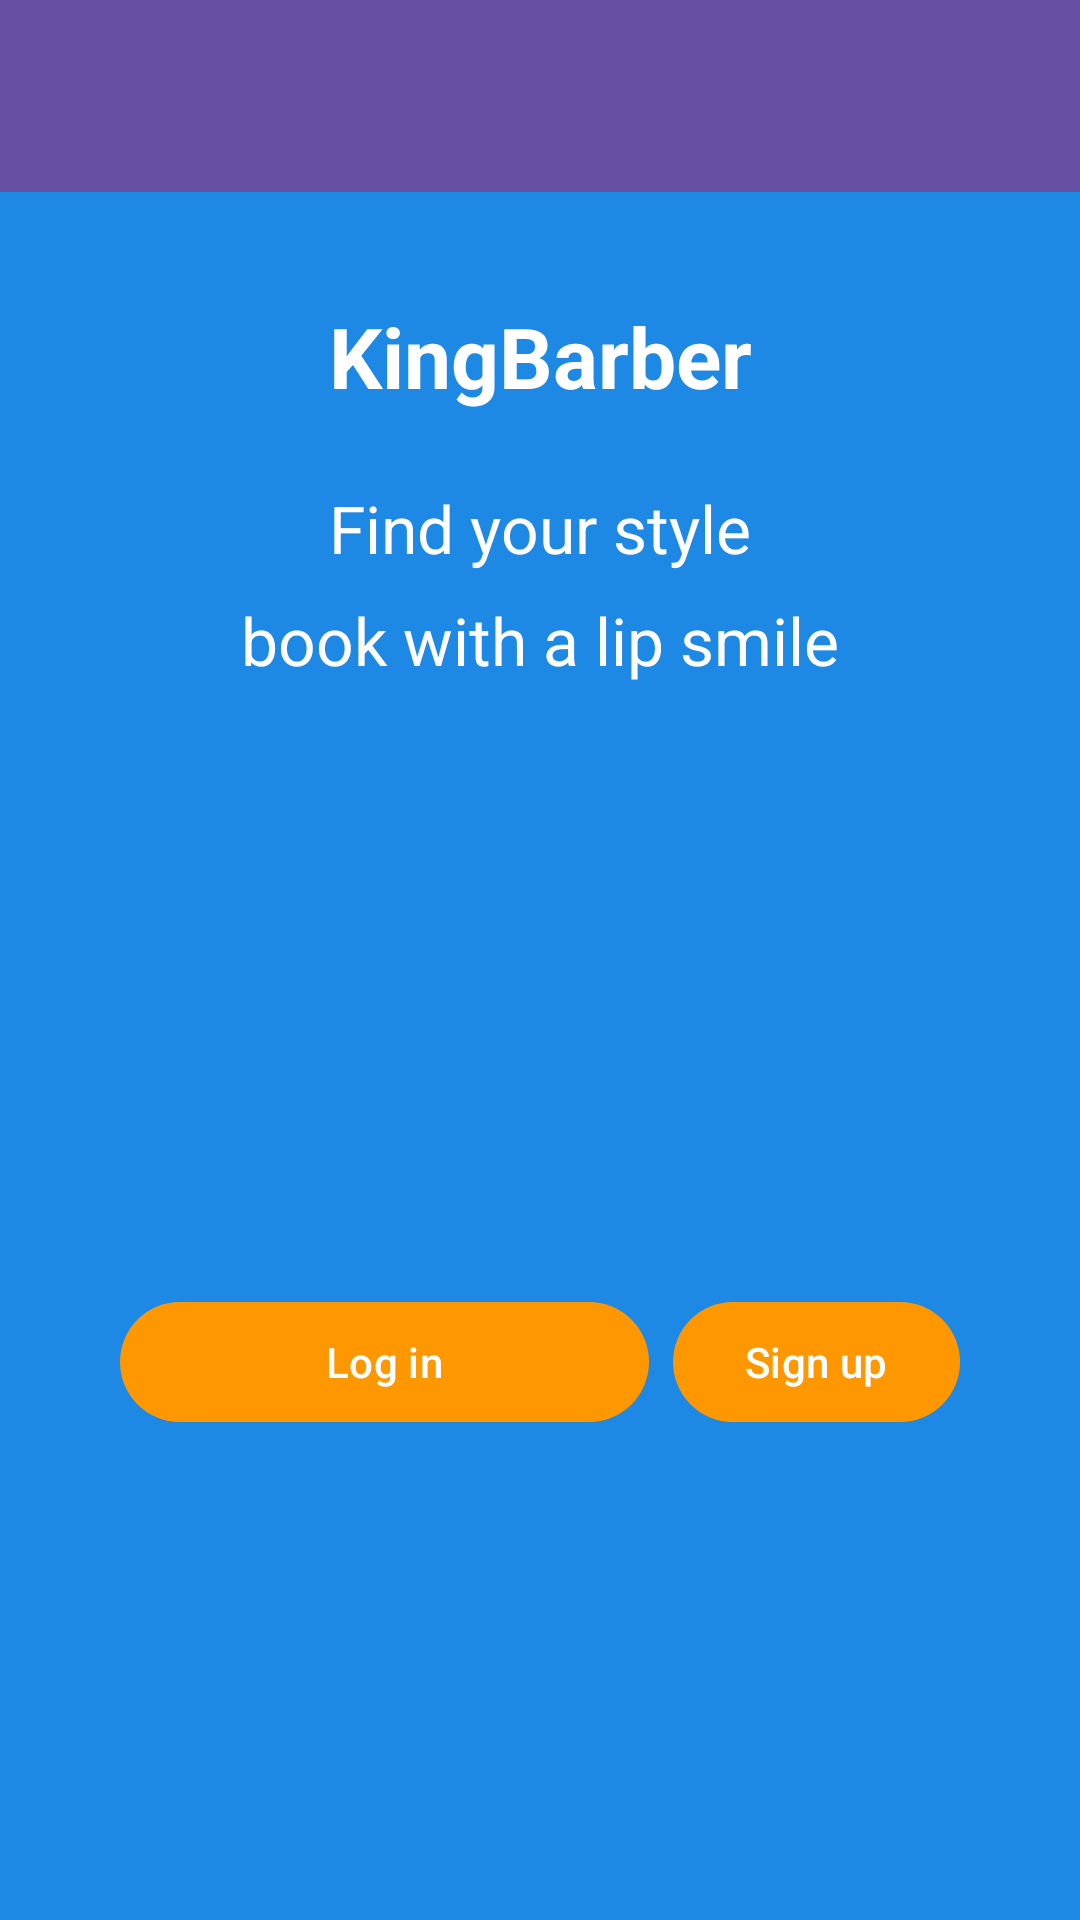

Write the Android layout XML for this screen, with the resource values it uses.
<!-- AndroidManifest.xml: application theme Theme.KingBarber -->
<!-- res/layout/activity_main.xml -->
<?xml version="1.0" encoding="utf-8"?>
<androidx.constraintlayout.widget.ConstraintLayout xmlns:android="http://schemas.android.com/apk/res/android"
    xmlns:app="http://schemas.android.com/apk/res-auto"
    xmlns:tools="http://schemas.android.com/tools"
    android:id="@+id/main"
    android:layout_width="match_parent"
    android:layout_height="match_parent"
    android:background="#1E88E5"
    android:fitsSystemWindows="true"
    tools:context=".MainActivity">
    <include layout="@layout/toolbar" />

    
    <TextView
        android:id="@+id/titleText"
        android:layout_width="wrap_content"
        android:layout_height="wrap_content"
        android:text="KingBarber"
        android:textColor="@android:color/white"
        android:textSize="28sp"
        android:textStyle="bold"
        app:layout_constraintTop_toTopOf="parent"
        app:layout_constraintStart_toStartOf="parent"
        app:layout_constraintEnd_toEndOf="parent"
        android:layout_marginTop="100dp" />

    
    <TextView
        android:id="@+id/tagline1"
        android:layout_width="wrap_content"
        android:layout_height="wrap_content"
        android:text="Find your style"
        android:textColor="@android:color/white"
        android:textSize="22sp"
        app:layout_constraintTop_toBottomOf="@id/titleText"
        app:layout_constraintStart_toStartOf="parent"
        app:layout_constraintEnd_toEndOf="parent"
        android:layout_marginTop="24dp" />

    
    <TextView
        android:id="@+id/tagline2"
        android:layout_width="wrap_content"
        android:layout_height="wrap_content"
        android:text="book with a lip smile"
        android:textColor="@android:color/white"
        android:textSize="22sp"
        app:layout_constraintTop_toBottomOf="@id/tagline1"
        app:layout_constraintStart_toStartOf="parent"
        app:layout_constraintEnd_toEndOf="parent"
        android:layout_marginTop="8dp" />

    
    <com.google.android.material.button.MaterialButton
        android:id="@+id/loginBtn"
        android:layout_width="0dp"
        android:layout_height="wrap_content"
        android:layout_marginStart="40dp"
        android:layout_marginEnd="8dp"
        android:layout_marginTop="40dp"
        android:text="Log in"
        android:textColor="@android:color/white"
        app:cornerRadius="24dp"
        app:elevation="4dp"
        app:backgroundTint="#FF9800"
        app:layout_constraintTop_toBottomOf="@id/tagline2"
        app:layout_constraintStart_toStartOf="parent"
        app:layout_constraintEnd_toStartOf="@id/signupBtn"
        app:layout_constraintBottom_toBottomOf="parent"
        app:layout_constraintHorizontal_chainStyle="packed" />

    
    <com.google.android.material.button.MaterialButton
        android:id="@+id/signupBtn"
        android:layout_width="wrap_content"
        android:layout_height="wrap_content"
        android:layout_marginEnd="40dp"
        android:layout_marginTop="40dp"
        android:text="Sign up"
        android:textColor="@android:color/white"
        app:cornerRadius="24dp"
        app:elevation="4dp"
        app:backgroundTint="#FF9800"
        app:layout_constraintTop_toBottomOf="@id/tagline2"
        app:layout_constraintStart_toEndOf="@id/loginBtn"
        app:layout_constraintEnd_toEndOf="parent"
        app:layout_constraintBottom_toBottomOf="parent" />

</androidx.constraintlayout.widget.ConstraintLayout>
<!-- res/layout/toolbar.xml (included above) -->
<?xml version="1.0" encoding="utf-8"?>
<com.google.android.material.appbar.MaterialToolbar xmlns:android="http://schemas.android.com/apk/res/android"
    xmlns:app="http://schemas.android.com/apk/res-auto"
    android:id="@+id/toolbar"
    android:layout_width="match_parent"
    android:layout_height="?attr/actionBarSize"
    android:background="?attr/colorPrimary"
    android:theme="@style/ThemeOverlay.MaterialComponents.Dark.ActionBar"
    app:titleTextColor="@android:color/white" />
<!-- resources referenced by this layout -->
<resources>
  <style name="Theme.KingBarber" parent="Base.Theme.KingBarber" />
  <style name="Base.Theme.KingBarber" parent="Theme.Material3.DayNight.NoActionBar">
          <item name="android:statusBarColor">#000000</item>
          
          
      </style>
</resources>
